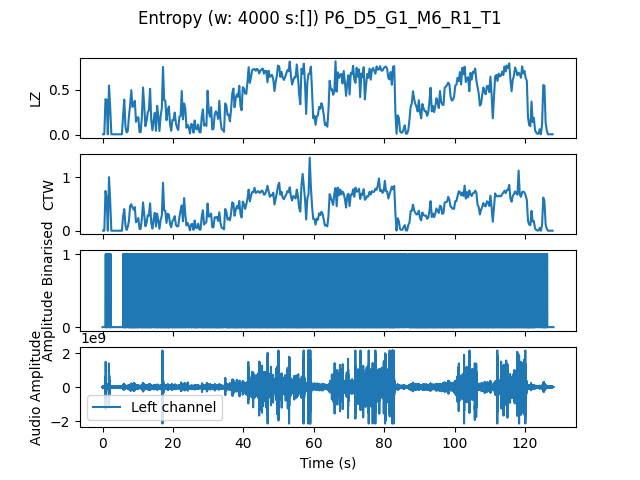

The table this chart was drawn from, first rows:
, t0, LZ, CTW
mean, 1536735, 0.4088, 0.4365
0.0, 0.0, 0.005983, 0.0006453
0.3333, 0.3333, 0.005983, 0.0006453
0.6667, 0.6667, 0.3949, 0.7417
1.0, 1.0, 0.3889, 0.6111
1.333, 1.333, 0.005983, 0.0006453
1.667, 1.667, 0.5444, 0.9981
2.0, 2.0, 0.3081, 0.5612
2.333, 2.333, 0.005983, 0.0006453
2.667, 2.667, 0.005983, 0.0006453
3.0, 3.0, 0.005983, 0.0006453
3.333, 3.333, 0.005983, 0.0006453
3.667, 3.667, 0.005983, 0.0006453
4.0, 4.0, 0.005983, 0.0006453
4.333, 4.333, 0.005983, 0.0006453
4.667, 4.667, 0.005983, 0.0006453
5.0, 5.0, 0.005983, 0.0006453
5.333, 5.333, 0.005983, 0.0006453
5.667, 5.667, 0.2124, 0.2696
6.0, 6.0, 0.3889, 0.4035
6.333, 6.333, 0.09273, 0.1091
6.667, 6.667, 0.02692, 0.01521
7.0, 7.0, 0.04188, 0.07077
7.333, 7.333, 0.2064, 0.1854
7.667, 7.667, 0.3321, 0.465
8.0, 8.0, 0.4936, 0.4939
8.333, 8.333, 0.3081, 0.4313
8.667, 8.667, 0.3261, 0.392
9.0, 9.0, 0.3769, 0.4428
9.333, 9.333, 0.1436, 0.1568
9.667, 9.667, 0.1915, 0.1872
10.0, 10.0, 0.1944, 0.2358
10.33, 10.33, 0.02991, 0.03366
10.67, 10.67, 0.02991, 0.03485
11.0, 11.0, 0.1974, 0.2262
11.33, 11.33, 0.5235, 0.5284
11.67, 11.67, 0.3231, 0.3016
12.0, 12.0, 0.09573, 0.08302
12.33, 12.33, 0.1496, 0.1431
12.67, 12.67, 0.2453, 0.2911
13.0, 13.0, 0.2752, 0.2819
13.33, 13.33, 0.5085, 0.5109
13.67, 13.67, 0.1615, 0.145
14.0, 14.0, 0.05085, 0.04132
14.33, 14.33, 0.1585, 0.2143
14.67, 14.67, 0.2423, 0.3348
15.0, 15.0, 0.04487, 0.0815
15.33, 15.33, 0.3201, 0.3199
15.67, 15.67, 0.2034, 0.1899
16.0, 16.0, 0.04188, 0.03673
16.33, 16.33, 0.2094, 0.2002
16.67, 16.67, 0.2932, 0.2804
17.0, 17.0, 0.7509, 0.8945
17.33, 17.33, 0.3829, 0.3752
17.67, 17.67, 0.3769, 0.3672
18.0, 18.0, 0.1615, 0.1456
18.33, 18.33, 0.2692, 0.3171
18.67, 18.67, 0.3141, 0.2983
19.0, 19.0, 0.1167, 0.1277
19.33, 19.33, 0.04487, 0.06538
... 325 more rows
